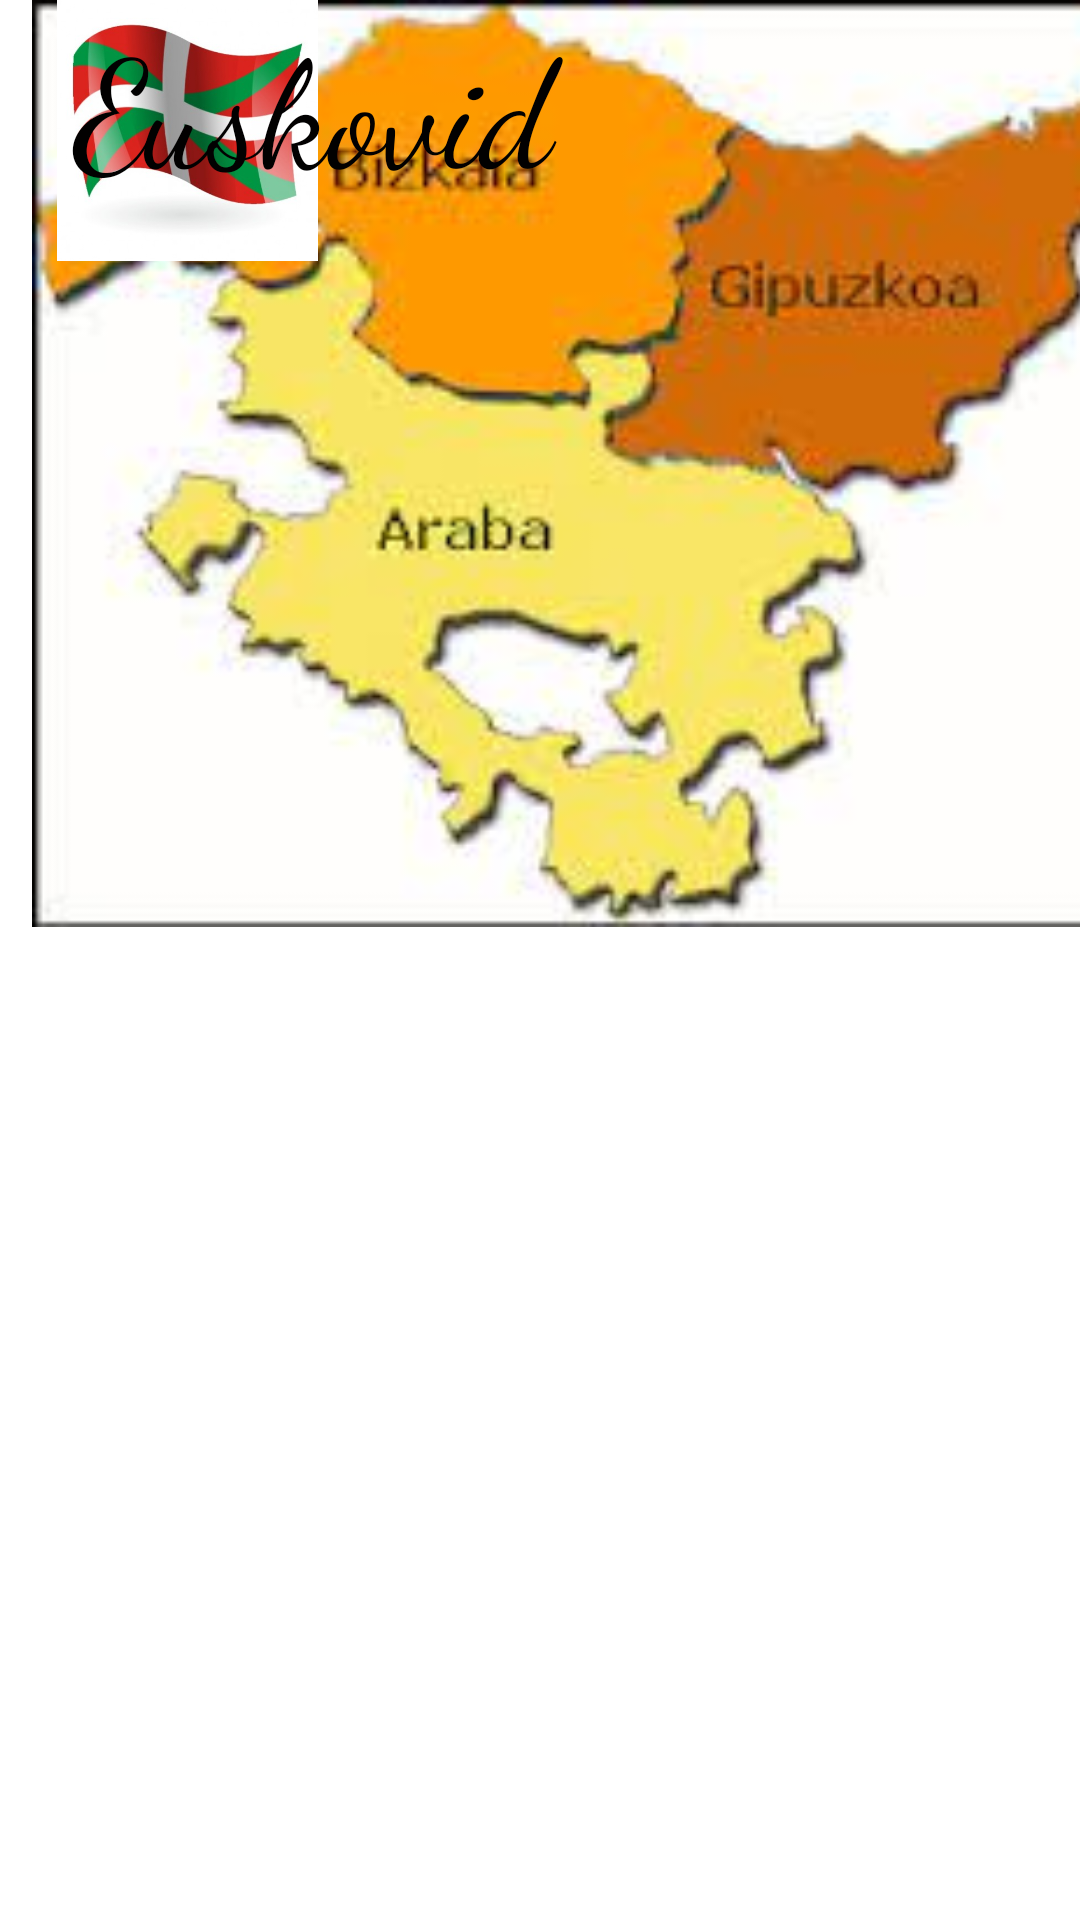

Here is an Android app screen rendered from its layout file. Give the layout XML and the strings, colors and styles it references.
<!-- AndroidManifest.xml: application theme Theme.FinGrado -->
<!-- res/layout/activity_portada.xml -->
<?xml version="1.0" encoding="utf-8"?>
<androidx.constraintlayout.widget.ConstraintLayout xmlns:android="http://schemas.android.com/apk/res/android"
    xmlns:app="http://schemas.android.com/apk/res-auto"
    xmlns:tools="http://schemas.android.com/tools"
    android:layout_width="match_parent"
    android:layout_height="match_parent"
    tools:context=".portada" >

    <ImageView
        android:id="@+id/imageView5"
        android:layout_width="414dp"
        android:layout_height="309dp"
        app:srcCompat="@drawable/mapa"
        tools:layout_editor_absoluteX="-2dp"
        tools:layout_editor_absoluteY="288dp" />

    <ImageView
        android:id="@+id/imageView7"
        android:layout_width="339dp"
        android:layout_height="87dp"
        app:srcCompat="@drawable/covid"
        tools:layout_editor_absoluteX="88dp"
        tools:layout_editor_absoluteY="162dp" />

    <ImageView
        android:id="@+id/imageView6"
        android:layout_width="125dp"
        android:layout_height="87dp"
        app:srcCompat="@drawable/bandera"
        tools:layout_editor_absoluteX="61dp"
        tools:layout_editor_absoluteY="162dp" />

    <TextView
        android:id="@+id/textView15"
        android:layout_width="209dp"
        android:layout_height="75dp"
        android:fontFamily="cursive"
        android:text="Euskovid"
        android:textAlignment="center"
        android:textColor="#020101"
        android:textSize="50sp"
        tools:layout_editor_absoluteX="88dp"
        tools:layout_editor_absoluteY="62dp" />
</androidx.constraintlayout.widget.ConstraintLayout>
<!-- resources referenced by this layout -->
<resources>
  <!-- drawable bandera: jpg bitmap (drawable, 22054 bytes) -->
  <!-- drawable mapa: jpg bitmap (drawable, 8245 bytes) -->
  <style name="Theme.FinGrado" parent="Theme.MaterialComponents.DayNight.DarkActionBar">
          
          <item name="colorPrimary">@color/purple_500</item>
          <item name="colorPrimaryVariant">@color/purple_700</item>
          <item name="colorOnPrimary">@color/white</item>
          
          <item name="colorSecondary">@color/teal_200</item>
          <item name="colorSecondaryVariant">@color/teal_700</item>
          <item name="colorOnSecondary">@color/black</item>
          
          <item name="android:statusBarColor" tools:targetApi="l">?attr/colorPrimaryVariant</item>
          
      </style>
  <!-- not gathered from this repository: default colours our renderer supplied (Android Studio template values) -->
  <color name="purple_500">#FF6200EE</color>
  <color name="purple_700">#FF3700B3</color>
  <color name="teal_200">#FF03DAC5</color>
  <color name="teal_700">#FF018786</color>
  <color name="black">#FF000000</color>
  <color name="white">#FFFFFFFF</color>
</resources>
